Image classification data set "retinal_images" (prisi8379/Retiscan_Miniproject on GitHub). Class labels (4): mild diabetic retinopathy, moderate diabetic retinopathy, proliferative diabetic retinopathy, severe diabetic retinopathy.

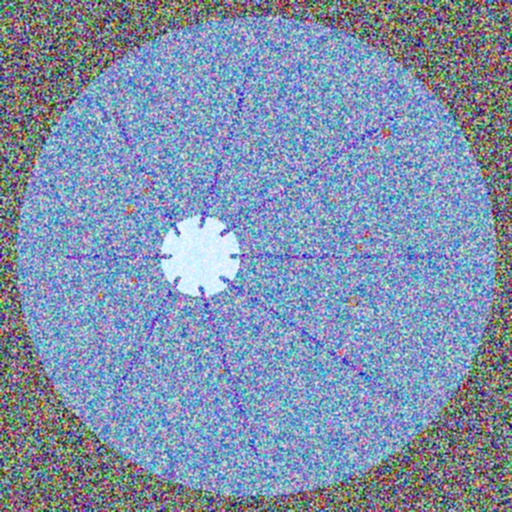
Label: moderate diabetic retinopathy

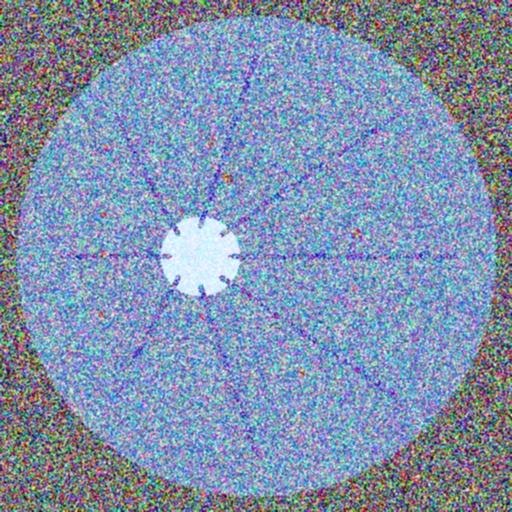
Label: moderate diabetic retinopathy

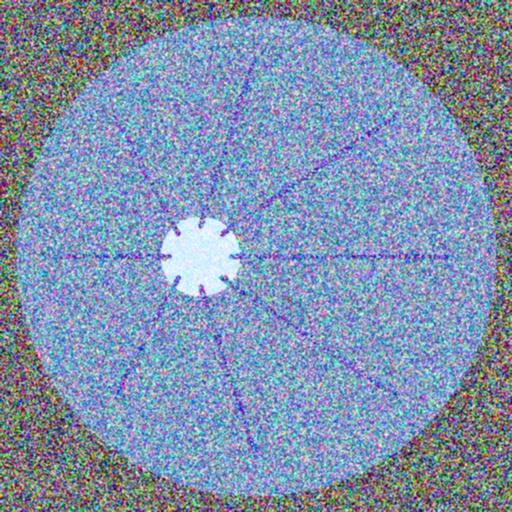
Label: mild diabetic retinopathy

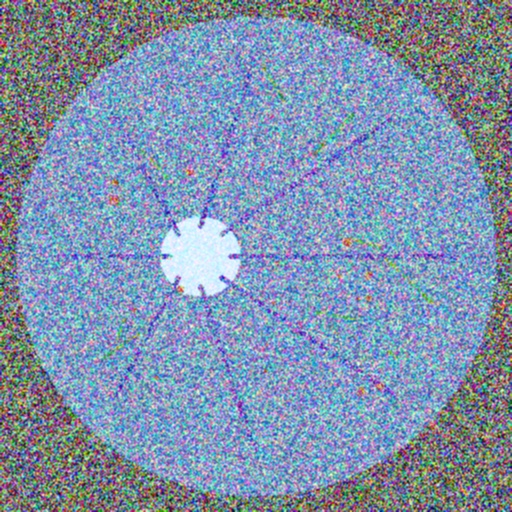
Label: proliferative diabetic retinopathy

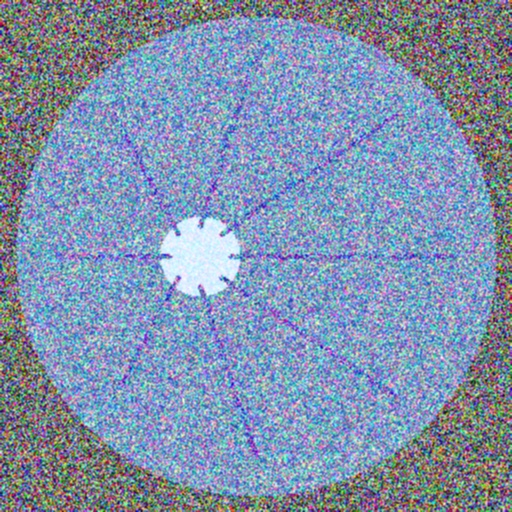
Label: mild diabetic retinopathy

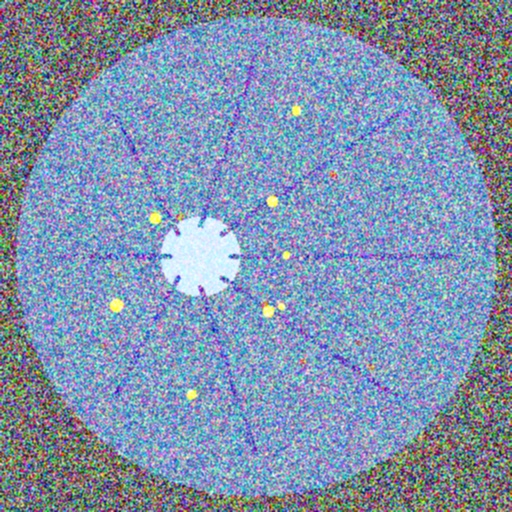
Label: severe diabetic retinopathy
